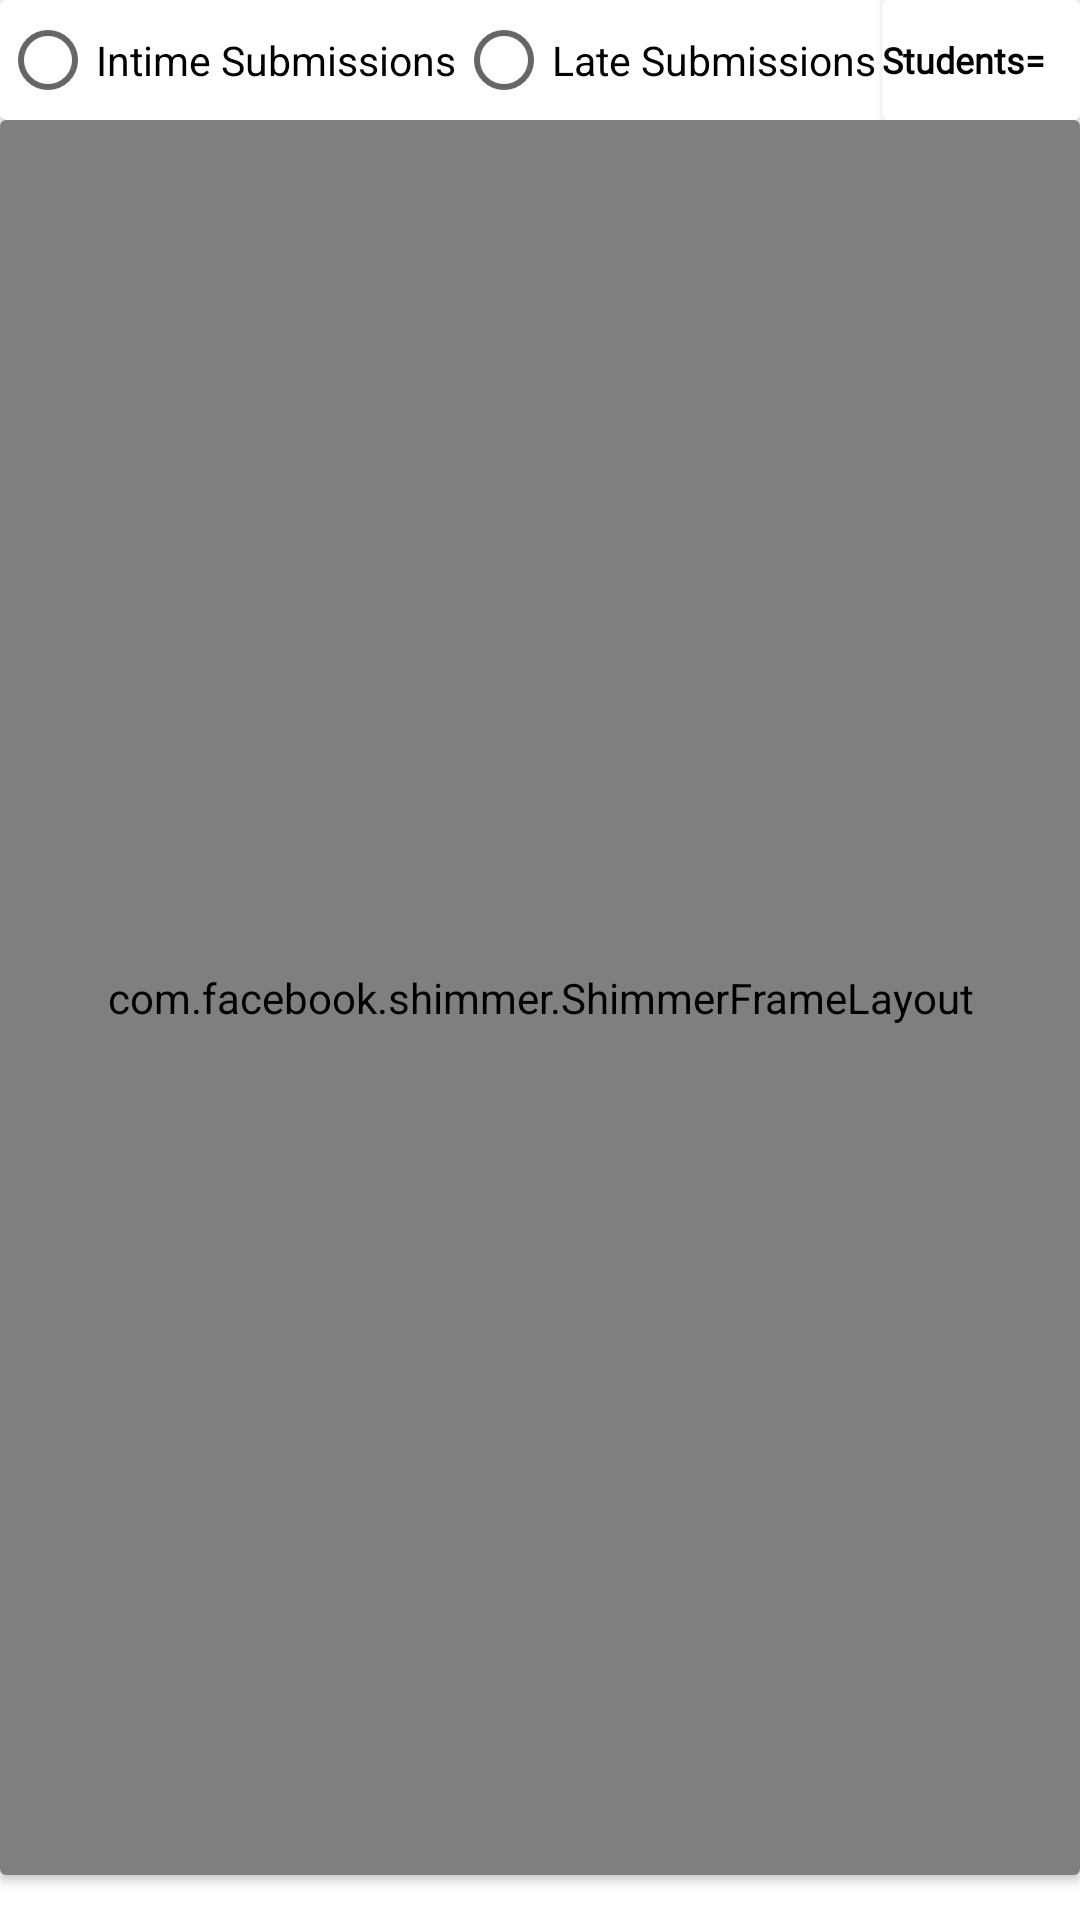

Layout XML and referenced resources for this Android screen:
<!-- AndroidManifest.xml: application theme Theme.LMS -->
<!-- res/layout/activity_see_result.xml -->
<?xml version="1.0" encoding="utf-8"?>
<androidx.constraintlayout.widget.ConstraintLayout xmlns:android="http://schemas.android.com/apk/res/android"
    xmlns:app="http://schemas.android.com/apk/res-auto"
    xmlns:tools="http://schemas.android.com/tools"
    android:layout_width="match_parent"
    android:layout_height="match_parent"
    tools:context=".See_result">
    <androidx.cardview.widget.CardView
        android:id="@+id/card_of_radio"
        android:layout_width="match_parent"
        android:layout_height="40dp"
        app:layout_constraintEnd_toEndOf="parent"
        app:layout_constraintStart_toStartOf="parent"
        app:layout_constraintTop_toTopOf="parent">

        <androidx.constraintlayout.widget.ConstraintLayout
            android:layout_width="match_parent"
            android:layout_height="match_parent">

            <RadioGroup
                android:id="@+id/radiogroup_for_due_dates"
                android:layout_width="293dp"
                android:layout_height="match_parent"
                android:orientation="horizontal"
                android:padding="0dp"
                app:layout_constraintBottom_toBottomOf="parent"
                app:layout_constraintStart_toStartOf="parent"
                app:layout_constraintTop_toTopOf="parent">


                <RadioButton
                    android:id="@+id/select_inline"
                    android:layout_width="wrap_content"
                    android:layout_height="wrap_content"
                    android:text="Intime Submissions"
                    app:layout_constraintBottom_toBottomOf="parent"
                    app:layout_constraintStart_toStartOf="parent"
                    android:textSize="13.5dp"
                    app:layout_constraintTop_toTopOf="parent">

                </RadioButton>

                <RadioButton
                    android:id="@+id/select_late"
                    android:layout_width="wrap_content"
                    android:layout_height="wrap_content"
                    android:textSize="13.5dp"
                    android:text="Late Submissions"
                    app:layout_constraintBottom_toBottomOf="parent"
                    app:layout_constraintEnd_toEndOf="parent"
                    app:layout_constraintHorizontal_bias="0.57"
                    app:layout_constraintStart_toStartOf="@+id/select_current"
                    app:layout_constraintTop_toTopOf="parent"
                    app:layout_constraintVertical_bias="0.0">

                </RadioButton>

            </RadioGroup>
            <androidx.cardview.widget.CardView
                android:layout_width="100dp"
                android:layout_height="match_parent"
                app:layout_constraintBottom_toBottomOf="parent"
                app:layout_constraintEnd_toEndOf="parent"
                app:layout_constraintStart_toEndOf="@+id/radiogroup_for_due_dates"
                app:layout_constraintTop_toTopOf="parent"
                android:layout_marginLeft="35dp"
                app:cardElevation="2dp"

                >
                <TextView
                    android:id="@+id/total_submitted_std"
                    android:layout_width="100dp"
                    android:layout_height="match_parent"
                    android:fontFamily="@font/castoro"
                    android:gravity="center_vertical|left"
                    android:text="Students="
                    android:textColor="@color/black"
                    android:textSize="12sp"
                    android:textStyle="bold"
                    />
            </androidx.cardview.widget.CardView>

        </androidx.constraintlayout.widget.ConstraintLayout>
    </androidx.cardview.widget.CardView>
    <androidx.cardview.widget.CardView
        android:layout_width="match_parent"
        android:layout_height="585dp"
        app:layout_constraintEnd_toEndOf="parent"
        app:layout_constraintStart_toStartOf="parent"
        app:layout_constraintTop_toBottomOf="@+id/card_of_radio">
        <com.facebook.shimmer.ShimmerFrameLayout
            android:layout_width="match_parent"
            android:layout_height="match_parent"
            android:id="@+id/simmer_for_allsubmissions"
            >

            <LinearLayout
                android:layout_width="match_parent"
                android:layout_height="match_parent"
                android:orientation="vertical">
                <include layout="@layout/simmer_dashboard"/>
                <include layout="@layout/simmer_dashboard"/>
                <include layout="@layout/simmer_dashboard"/>
                <include layout="@layout/simmer_dashboard"/>
                <include layout="@layout/simmer_dashboard"/>
                <include layout="@layout/simmer_dashboard"/>
                <include layout="@layout/simmer_dashboard"/>

            </LinearLayout>
        </com.facebook.shimmer.ShimmerFrameLayout>
        <androidx.recyclerview.widget.RecyclerView
            android:id="@+id/rcv_for_submissions"
            android:layout_width="match_parent"
            android:visibility="gone"
            android:layout_height="match_parent"
            app:layout_constraintEnd_toEndOf="parent"
            app:layout_constraintStart_toStartOf="parent"
            app:layout_constraintTop_toBottomOf="@+id/cardView15" />
    </androidx.cardview.widget.CardView>

</androidx.constraintlayout.widget.ConstraintLayout>
<!-- res/layout/simmer_dashboard.xml (included above) -->
<?xml version="1.0" encoding="utf-8"?>
<androidx.cardview.widget.CardView xmlns:android="http://schemas.android.com/apk/res/android"
    xmlns:app="http://schemas.android.com/apk/res-auto"
    xmlns:tools="http://schemas.android.com/tools"
    android:layout_width="match_parent"
    android:layout_height="100dp"
    app:cardBackgroundColor="@android:color/transparent"
    android:elevation="0dp"
    android:layout_marginTop="0dp"
    android:background="@drawable/sunject"
    >



    <androidx.constraintlayout.widget.ConstraintLayout
        android:layout_width="match_parent"
        android:padding="3dp"
        android:layout_height="match_parent">

<androidx.cardview.widget.CardView
    android:layout_width="90dp"
    android:layout_height="90dp"
    android:id="@+id/subject_img"
    app:layout_constraintBottom_toBottomOf="parent"
    app:layout_constraintStart_toStartOf="parent"
    app:layout_constraintTop_toTopOf="parent"
    android:background="@color/shimmer"
    app:cardCornerRadius="500dp"
    >
    <ImageView
        android:layout_width="match_parent"
        android:layout_height="match_parent"
        android:background="@color/shimmer"
        >

    </ImageView>

</androidx.cardview.widget.CardView>

        <androidx.cardview.widget.CardView
            android:layout_width="100dp"
            android:id="@+id/cardt"
            android:layout_height="wrap_content"
            app:layout_constraintEnd_toEndOf="parent"
            app:cardCornerRadius="5dp"
            app:layout_constraintStart_toEndOf="@+id/subject_img"
            android:layout_marginTop="10dp"
            app:layout_constraintTop_toTopOf="parent">

            <TextView
                style="@style/Widget.AppCompat.TextView.SpinnerItem"
                android:layout_width="100dp"
                android:layout_height="wrap_content"
                android:background="@color/shimmer"
                android:fontFamily="@font/castoro"
                android:text=""
                android:textColor="#000000"
                android:textSize="16sp"
                android:textStyle="normal"
                app:layout_constraintHorizontal_bias="0.303"
                app:layout_constraintVertical_bias="0.096" />
        </androidx.cardview.widget.CardView>

        <androidx.cardview.widget.CardView
            android:layout_width="200dp"
            android:layout_height="wrap_content"
            android:layout_marginBottom="10dp"
            app:cardCornerRadius="5dp"
            app:layout_constraintBottom_toBottomOf="parent"
            app:layout_constraintEnd_toEndOf="parent"
            app:layout_constraintStart_toEndOf="@+id/subject_img">

            <TextView
                android:id="@+id/subject_no"
                style="@style/Widget.AppCompat.TextView.SpinnerItem"
                android:layout_width="match_parent"
                android:layout_height="wrap_content"
                android:background="@color/shimmer"
                android:fontFamily="@font/castoro"
                android:text=""
                android:textColor="#000000"
                android:textSize="16sp"
                android:textStyle="normal"
                app:layout_constraintHorizontal_bias="0.303"
                app:layout_constraintVertical_bias="0.096" />
        </androidx.cardview.widget.CardView>


    </androidx.constraintlayout.widget.ConstraintLayout>
</androidx.cardview.widget.CardView>
<!-- resources referenced by this layout -->
<resources>
  <color name="black">#FF000000</color>
  <color name="shimmer">#BDBDBD</color>
  <style name="Theme.LMS" parent="Theme.MaterialComponents.DayNight.DarkActionBar">
          
          <item name="colorPrimary">@color/purple_500</item>
          <item name="colorPrimaryVariant">@color/purple_500</item>
          <item name="colorOnPrimary">@color/white</item>
          
          <item name="colorSecondary">@color/teal_200</item>
          <item name="colorSecondaryVariant">@color/teal_700</item>
          <item name="colorOnSecondary">@color/black</item>
          
          <item name="android:statusBarColor" tools:targetApi="l">?attr/colorPrimaryVariant</item>
          
      </style>
  <color name="purple_500">#FF6200EE</color>
  <color name="white">#FFFFFFFF</color>
  <color name="teal_200">#FF03DAC5</color>
  <color name="teal_700">#FF018786</color>
</resources>
